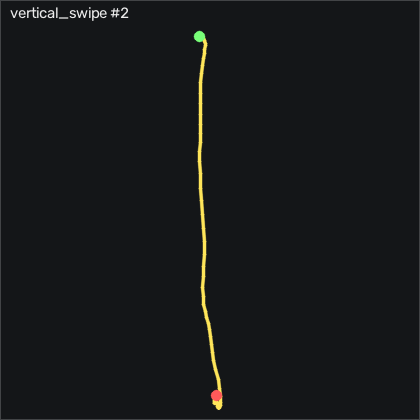

The file beside this chart, header and first rows:
t_s, ax, ay, az, gx, gy, gz, seq
0.00000, -0.688, 0.02800, 0.669, 9.06, 4.625, -4.883, 13589
0.01000, -0.714, 0.04200, 0.662, 8.084, 3.497, -7.473, 13590
0.02000, -0.701, 0.02600, 0.65, 5.767, 1.119, -5.37, 13591
0.03000, -0.628, 0.01500, 0.637, 3.633, -1.411, 1.611, 13592
0.04000, -0.556, 0.00100, 0.627, 2.261, -1.747, 6.763, 13593
0.05000, -0.504, -0.01300, 0.61, 2.2, 0.8453, 7.069, 13594
0.06000, -0.475, -0.00700, 0.583, 3.48, 4.412, 6.795, 13595
0.07100, -0.446, 0.00300, 0.554, 5.096, 7.674, 7.069, 13596
0.08000, -0.407, 0.02000, 0.507, 6.285, 10.42, 7.373, 13597
0.09000, -0.367, 0.03100, 0.469, 6.499, 12.95, 7.373, 13598
0.1, -0.312, 0.04900, 0.435, 5.675, 15.51, 8.745, 13599
0.111, -0.239, 0.07000, 0.424, 3.724, 18.62, 10.73, 13600
0.12, -0.171, 0.07000, 0.429, 0.3706, 24.14, 10.3, 13601
0.13, -0.139, 0.04900, 0.427, -3.715, 32.86, 8.684, 13602
0.14, -0.122, 0.00600, 0.422, -7.19, 43.25, 9.752, 13603
0.15, -0.121, -0.02900, 0.409, -8.928, 54.78, 13.07, 13604
0.16, -0.151, -0.03800, 0.43, -8.806, 67.4, 15.64, 13605
0.17, -0.245, -0.03600, 0.449, -7.892, 80.72, 11.82, 13606
0.18, -0.425, -0.02700, 0.458, -6.093, 93.77, 2.892, 13607
0.19, -0.59, -0.00400, 0.457, -4.111, 103.3, -1.01, 13608
0.2, -0.776, -0.08100, 0.409, -2.404, 108.6, 8.867, 13609
0.21, -0.836, -0.01900, 0.397, 1.956, 105.4, 27.59, 13610
0.22, -0.788, 0.02800, 0.338, 2.383, 97.67, 41.12, 13611
0.23, -0.663, 0.03800, 0.284, -0.8494, 91.24, 49.48, 13612
0.241, -0.527, 0.03100, 0.259, -3.623, 89.35, 50.73, 13613
0.25, -0.433, -0.00100, 0.231, -4.081, 94.05, 39.11, 13614
0.26, -0.421, 0.00500, 0.236, -1.215, 105.3, 20.36, 13615
0.27, -0.511, 0.01500, 0.226, 3.054, 119.7, 4.752, 13616
0.281, -0.662, 0.05300, 0.215, 7.688, 132.5, -2.901, 13617
0.29, -0.812, 0.109, 0.199, 10.89, 140, -1.925, 13618
0.3, -0.931, 0.149, 0.163, 10.92, 141.7, 3.045, 13619
0.31, -1.012, 0.147, 0.128, 7.718, 138.6, 7.801, 13620
0.32, -1.087, 0.139, 0.126, 3.328, 133.6, 8.166, 13621
0.33, -1.146, 0.125, 0.16, -0.4534, 126.4, 8.684, 13622
0.34, -1.193, 0.07600, 0.187, -3.532, 118.1, 7.923, 13623
0.35, -1.227, 0.01800, 0.184, -4.446, 109.6, 5.758, 13624
0.36, -1.284, -0.01200, 0.211, -2.526, 101.7, 2.312, 13625
0.37, -1.345, -0.05200, 0.198, 1.377, 93.22, -2.26, 13626
0.38, -1.361, -0.02400, 0.177, 7.718, 82.71, -2.505, 13627
0.39, -1.282, 0.02900, 0.141, 13.63, 70.69, 1.337, 13628
0.4, -1.161, 0.08700, 0.131, 16.71, 61.39, 4.202, 13629
0.411, -1.083, 0.09800, 0.147, 15.22, 58.65, -1.438, 13630
0.42, -1.076, 0.08100, 0.179, 11.38, 62.77, -9.761, 13631
0.43, -1.142, 0.05600, 0.214, 8.633, 71.12, -14.27, 13632
0.44, -1.275, 0.07300, 0.234, 8.267, 79.69, -12.63, 13633
0.45, -1.424, 0.02000, 0.233, 8.816, 82.95, -4.729, 13634
0.46, -1.306, -0.02000, 0.242, 13.94, 81.36, 1.276, 13635
0.47, -1.332, 0.06300, 0.233, 21.44, 89.69, 16.25, 13636
0.48, -1.518, 0.172, 0.217, 23.88, 98.1, 29.11, 13637
0.49, -1.662, 0.27, 0.244, 19.64, 94.47, 37.5, 13638
0.5, -1.714, 0.274, 0.266, 9.913, 78.71, 41.34, 13639
0.51, -1.681, 0.232, 0.267, 0.4006, 56.91, 38.01, 13640
0.52, -1.608, 0.183, 0.267, -5.818, 35.33, 30.09, 13641
0.53, -1.503, 0.12, 0.257, -8.562, 17.28, 24.42, 13642
0.541, -1.397, 0.06900, 0.252, -8.623, 3.711, 20.82, 13643
0.55, -1.289, 0.05200, 0.243, -6.367, -6.045, 16.09, 13644
0.56, -1.18, 0.07400, 0.235, -2.983, -12.29, 8.989, 13645
0.57, -1.095, 0.09400, 0.224, -0.4224, -14.43, 2.495, 13646
0.581, -1.053, 0.106, 0.214, 0.7056, -12.78, -2.932, 13647
0.59, -1.043, 0.109, 0.21, 0.2486, -8.728, -4.609, 13648
... 25 more rows
